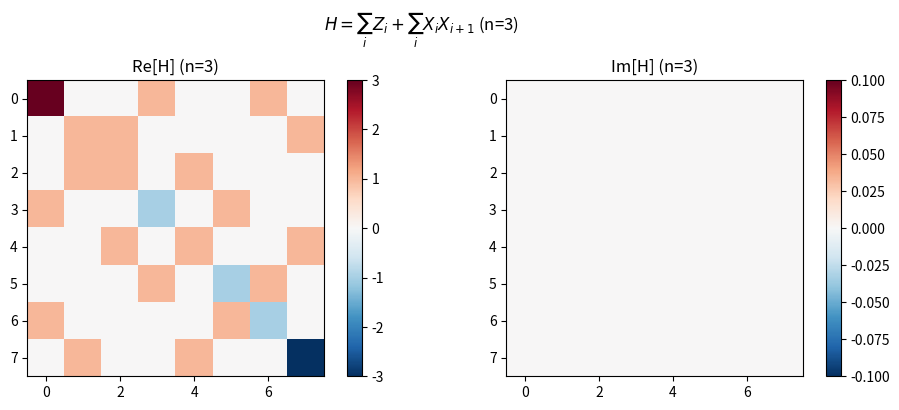

Reproduce this figure in Python.
import numpy as np
from functools import reduce


def kron(*matrices):
    return reduce(np.kron, matrices)


I_mat = np.eye(2, dtype=complex)
X = np.array([[0, 1], [1, 0]], dtype=complex)
Z = np.array([[1, 0], [0, -1]], dtype=complex)


def build_H_full_matrix(n):
    dim = 2 ** n
    H = np.zeros((dim, dim), dtype=complex)


    for i in range(n):
        ops = [I_mat] * n
        ops[i] = Z
        H += kron(*ops)


    for i in range(n - 1):
        ops = [I_mat] * n
        ops[i] = X
        ops[i + 1] = X
        H += kron(*ops)

    return H


def compute_expectation(n):

    analytic = n


    dim = 2 ** n
    v0 = np.zeros(dim, dtype=complex)
    v0[0] = 1.0

    if n <= 6:
        H = build_H_full_matrix(n)
        numerical = np.real(np.conjugate(v0).T @ (H @ v0))
        err = abs(numerical - analytic)
        print(f"  n={n}: 解析={analytic}, 数值={numerical:.6f}, 误差={err:.2e}")
    else:
        print(f"  n={n}: 解析={analytic}（矩阵维度 {dim}×{dim} 太大，仅给解析结果）")

    return analytic


print("=" * 60)
print("⟨0...0| H |0...0⟩ 的期望值")
print("=" * 60)
for n_test in [2, 3, 4, 5, 6, 10]:
    compute_expectation(n_test)


print("\n" + "=" * 60)
print("n=2 时的 H 矩阵（4×4）：")
print("=" * 60)
H2 = build_H_full_matrix(2)
print(np.real(H2))

print("\n说明：H 是对角线 + 非对角线的结构。")
print("对角元来自 Z_i 项，非对角元来自 X_i X_{i+1}（自旋翻转）项。")


import matplotlib.pyplot as plt

H3 = build_H_full_matrix(3)
fig, (ax1, ax2) = plt.subplots(1, 2, figsize=(10, 4))
im1 = ax1.imshow(np.real(H3), cmap="RdBu_r", interpolation="nearest")
ax1.set_title("Re[H] (n=3)")
plt.colorbar(im1, ax=ax1)
im2 = ax2.imshow(np.imag(H3), cmap="RdBu_r", interpolation="nearest")
ax2.set_title("Im[H] (n=3)")
plt.colorbar(im2, ax=ax2)
plt.suptitle(r"$H = \sum_i Z_i + \sum_i X_i X_{i+1}$ (n=3)")
plt.tight_layout()
plt.savefig("2-4_张量积.png", dpi=150, bbox_inches="tight")
plt.show()

print("\n结论：⟨0...0|H|0...0⟩ = n，即等于量子比特数。")
print("Z 项贡献 n，XX 耦合项在 |0...0⟩ 下期望为 0。")
